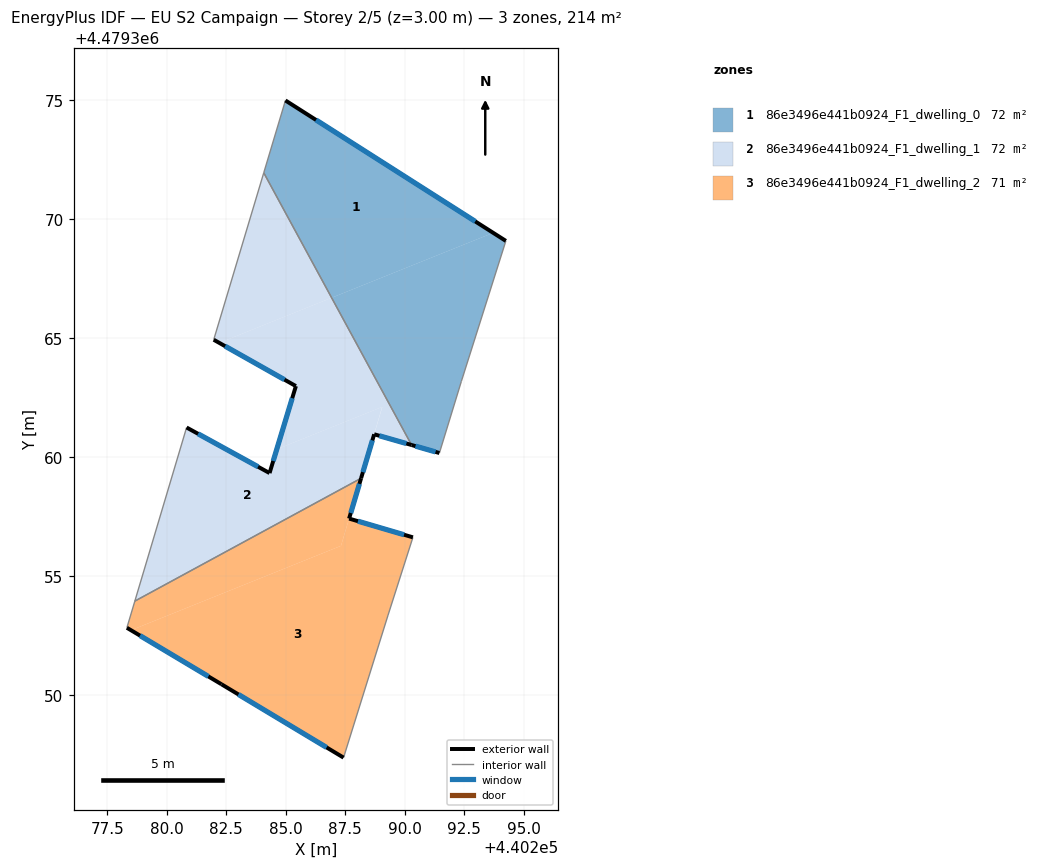
=== STOREY PLAN SPEC (per zone: floor XY polygon, exterior-wall plan segments, windows/doors) ===
zone 1: 86e3496e441b0924_F1_dwelling_0  (71.7 m²)
  floor: (440293.71, 4479369.42) (440284.98, 4479374.99) (440284.07, 4479371.95) (440286.92, 4479366.69)
  floor: (440291.45, 4479360.17) (440292.38, 4479363.18) (440294.25, 4479369.08) (440293.71, 4479369.42) (440286.92, 4479366.69) (440290.28, 4479360.51)
  exterior wall: (440291.45, 4479360.17) – (440290.28, 4479360.51)  [1.2 m]
    window: (440291.29, 4479360.22) – (440290.45, 4479360.46)  [1.9 m²]
  exterior wall: (440284.98, 4479374.99) – (440294.25, 4479369.08)  [11.0 m]
    window: (440286.27, 4479374.17) – (440292.96, 4479369.90)  [17.2 m²]
  interior walls: 4
zone 2: 86e3496e441b0924_F1_dwelling_1  (71.6 m²)
  floor: (440290.28, 4479360.51) (440286.92, 4479366.69) (440282.21, 4479364.80) (440285.42, 4479362.98) (440284.62, 4479360.33) (440289.06, 4479362.11) (440288.71, 4479360.96) (440288.86, 4479360.92)
  floor: (440286.92, 4479366.69) (440284.07, 4479371.95) (440281.97, 4479364.93) (440282.21, 4479364.80)
  floor: (440288.16, 4479359.11) (440289.05, 4479362.11) (440284.62, 4479360.33) (440284.32, 4479359.33) (440280.83, 4479361.24) (440278.66, 4479353.95)
  exterior wall: (440290.28, 4479360.51) – (440288.71, 4479360.96)  [1.6 m]
    window: (440290.07, 4479360.57) – (440288.93, 4479360.89)  [2.6 m²]
  exterior wall: (440288.71, 4479360.96) – (440288.16, 4479359.11)  [1.9 m]
    window: (440288.64, 4479360.70) – (440288.24, 4479359.37)  [3.0 m²]
  exterior wall: (440280.83, 4479361.24) – (440284.32, 4479359.33)  [4.0 m]
    window: (440281.31, 4479360.98) – (440283.83, 4479359.59)  [6.2 m²]
  exterior wall: (440284.32, 4479359.33) – (440285.42, 4479362.98)  [3.8 m]
    window: (440284.47, 4479359.83) – (440285.27, 4479362.47)  [6.0 m²]
  exterior wall: (440285.42, 4479362.98) – (440281.97, 4479364.93)  [4.0 m]
    window: (440284.94, 4479363.25) – (440282.45, 4479364.66)  [6.2 m²]
  interior walls: 4
zone 3: 86e3496e441b0924_F1_dwelling_2  (71.0 m²)
  floor: (440287.32, 4479356.27) (440288.16, 4479359.11) (440278.66, 4479353.95) (440278.32, 4479352.83) (440278.50, 4479352.72)
  floor: (440287.43, 4479347.37) (440289.30, 4479353.36) (440290.34, 4479356.63) (440287.66, 4479357.41) (440287.32, 4479356.27) (440278.50, 4479352.72) (440282.30, 4479350.45)
  exterior wall: (440287.43, 4479347.37) – (440282.30, 4479350.45)  [6.0 m]
    window: (440286.71, 4479347.80) – (440283.01, 4479350.02)  [9.4 m²]
  exterior wall: (440282.30, 4479350.45) – (440278.32, 4479352.83)  [4.6 m]
    window: (440281.74, 4479350.78) – (440278.87, 4479352.50)  [7.2 m²]
  exterior wall: (440288.16, 4479359.11) – (440287.66, 4479357.41)  [1.8 m]
    window: (440288.09, 4479358.87) – (440287.73, 4479357.65)  [2.8 m²]
  exterior wall: (440287.66, 4479357.41) – (440290.34, 4479356.63)  [2.8 m]
    window: (440288.03, 4479357.30) – (440289.97, 4479356.74)  [4.4 m²]
  interior walls: 4

=== DERIVED (storey summary) ===
Building: EU S2 Campaign
Storey: 2 of 5  (floor level z = 3.00 m)
Storey gross floor area: 214.3 m²
Zones on this storey: 3
  - 86e3496e441b0924_F1_dwelling_0: floor 71.7 m²; exterior wall 12.2 m (36.6 m²); 2 window(s) 19.1 m²; WWR 52.2%
  - 86e3496e441b0924_F1_dwelling_1: floor 71.6 m²; exterior wall 15.3 m (46.0 m²); 5 window(s) 24.0 m²; WWR 52.2%
  - 86e3496e441b0924_F1_dwelling_2: floor 71.0 m²; exterior wall 15.2 m (45.5 m²); 4 window(s) 23.8 m²; WWR 52.2%
Zone adjacency (shared interzone walls):
  - 86e3496e441b0924_F1_dwelling_0 ↔ 86e3496e441b0924_F1_dwelling_1
  - 86e3496e441b0924_F1_dwelling_1 ↔ 86e3496e441b0924_F1_dwelling_2